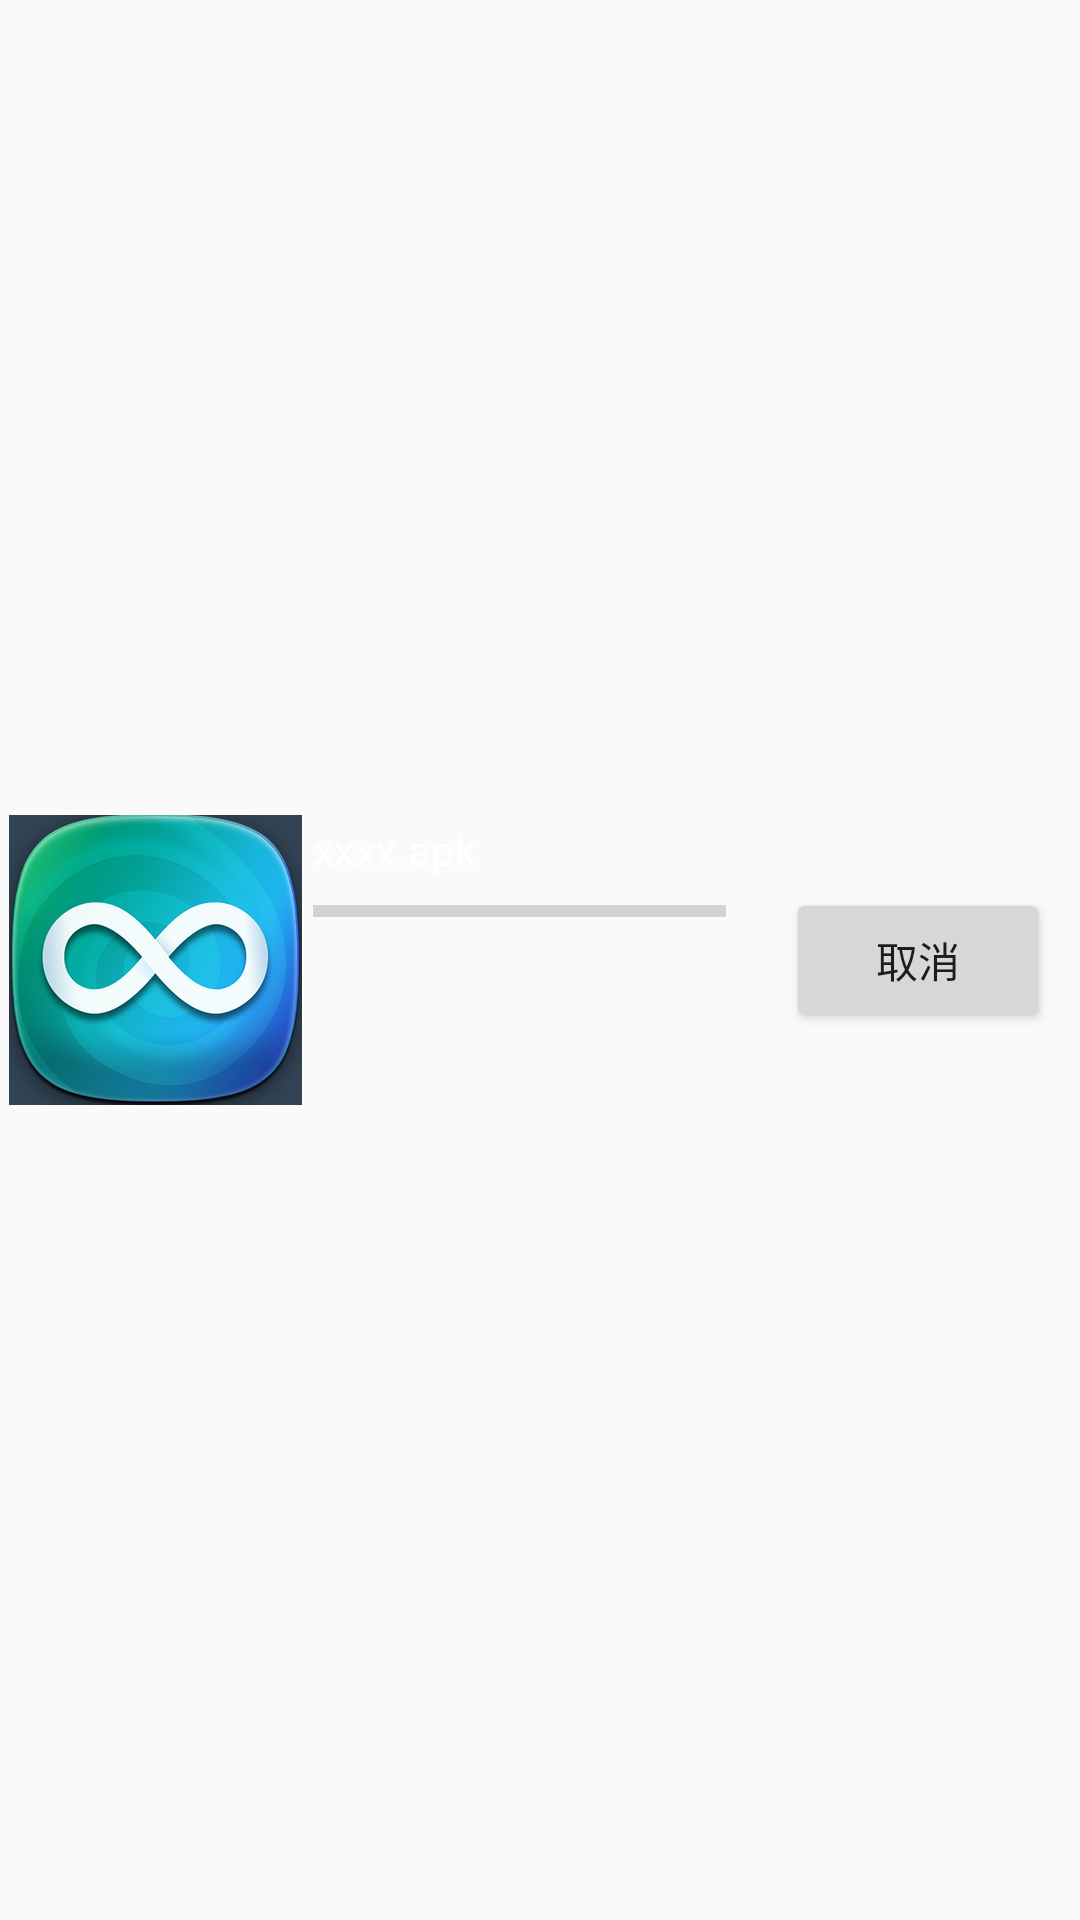

Here is an Android app screen rendered from its layout file. Give the layout XML and the strings, colors and styles it references.
<!-- AndroidManifest.xml: application theme AppTheme -->
<!-- res/layout/notify_update_layout.xml -->
<?xml version="1.0" encoding="utf-8"?>
<RelativeLayout
    xmlns:android="http://schemas.android.com/apk/res/android"
    android:layout_width="match_parent"
    android:layout_height="match_parent"
    android:layout_gravity="center"
    android:orientation="vertical" >

    <LinearLayout
        android:layout_width="match_parent"
        android:layout_height="wrap_content"
        android:layout_centerInParent="true"
        android:layout_marginLeft="3dp"
        android:layout_toLeftOf="@+id/cancle"
        android:layout_marginRight="3dp"
        android:orientation="vertical" >

        <LinearLayout
            android:layout_width="match_parent"
            android:layout_height="wrap_content"
            android:orientation="horizontal" >

            <ImageView
                android:id="@+id/image"
                android:layout_width="wrap_content"
                android:layout_height="wrap_content"
                android:background="@mipmap/ic_launcher" />

            <LinearLayout
                android:layout_width="match_parent"
                android:layout_height="wrap_content"
                android:layout_marginLeft="3dp"
                android:layout_marginRight="3dp"
                android:orientation="vertical" >

                <LinearLayout
                    android:layout_width="match_parent"
                    android:layout_height="wrap_content"
                    android:layout_marginTop="2dp"
                    android:orientation="horizontal" >

                    <TextView
                        android:id="@+id/name"
                        android:layout_width="wrap_content"
                        android:layout_height="wrap_content"
                        android:layout_gravity="center_vertical"
                        android:text="xxxx.apk"
                        android:textColor="#fff" />

                    <TextView
                        android:id="@+id/tv_progress"
                        android:layout_width="wrap_content"
                        android:layout_height="wrap_content"
                        android:layout_gravity="center_vertical"
                        android:gravity="center"
                        android:minWidth="60dp"
                        android:textColor="#fff" />
                </LinearLayout>

                <ProgressBar
                    android:id="@+id/progressbar"
                    style="?android:attr/progressBarStyleHorizontal"
                    android:layout_width="fill_parent"
                    android:layout_height="wrap_content"
                    android:layout_marginRight="4dp"
                    android:layout_marginTop="3dp"
                    android:max="100"
                    android:progress="0"
                    android:text="xxxx.apk" />
            </LinearLayout>
        </LinearLayout>
    </LinearLayout>

    <Button 
        android:layout_width="wrap_content"
        android:layout_height="wrap_content"
        android:text="取消"
        android:layout_alignParentRight="true"
        android:layout_centerVertical="true"
        android:layout_marginRight="10dp"
        android:layout_marginLeft="10dp"
        android:id="@+id/cancle"/>
</RelativeLayout>
<!-- resources referenced by this layout -->
<resources>
  <!-- mipmap ic_launcher: png bitmap (mipmap-xxhdpi, 146523 bytes) -->
  <style name="AppTheme" parent="Theme.AppCompat.Light.NoActionBar">
          
          <item name="colorPrimary">@color/colorPrimary</item>
          <item name="colorPrimaryDark">@color/colorPrimaryDark</item>
          <item name="colorAccent">@color/colorAccent</item>
      </style>
  <color name="colorPrimary">#3F51B5</color>
  <color name="colorPrimaryDark">#303F9F</color>
  <color name="colorAccent">#FF4081</color>
</resources>
